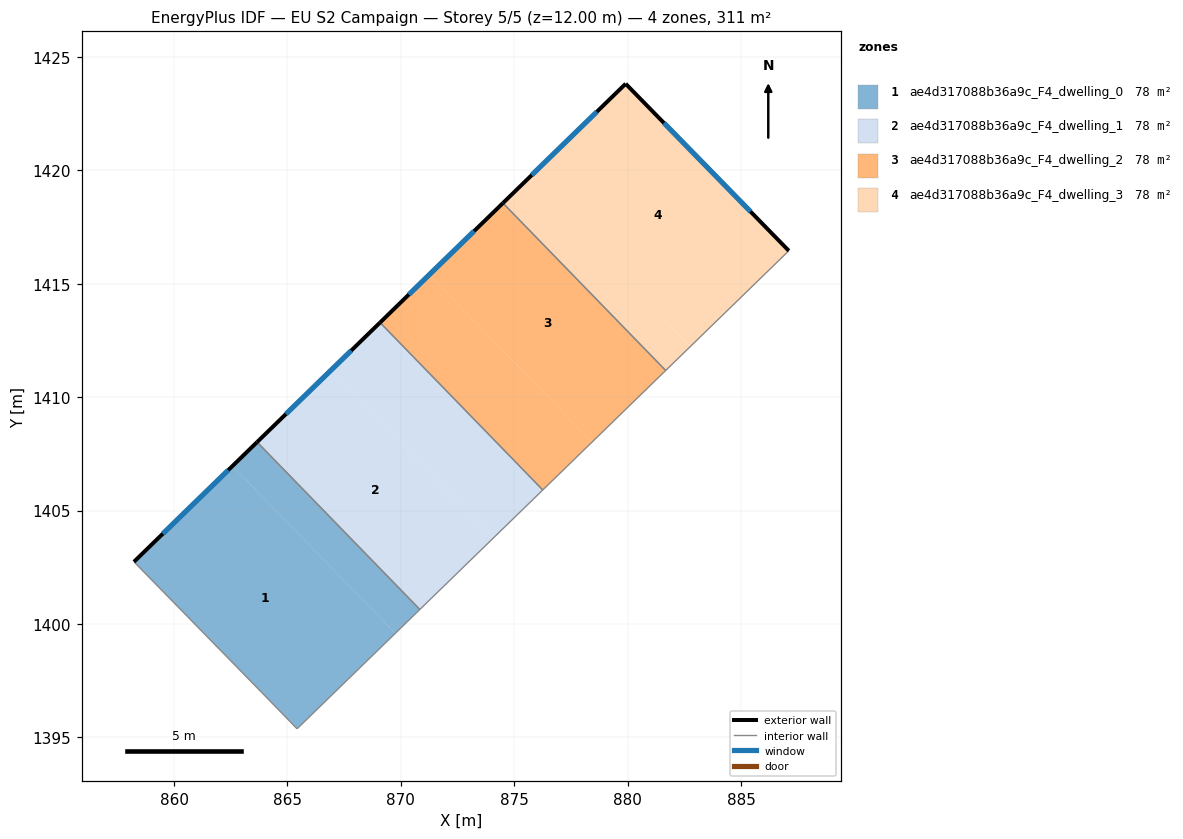
=== STOREY PLAN SPEC (per zone: floor XY polygon, exterior-wall plan segments, windows/doors) ===
zone 1: ae4d317088b36a9c_F4_dwelling_0  (77.8 m²)
  floor: (862.58, 1406.97) (869.75, 1399.59) (865.42, 1395.38) (863.86, 1396.99) (858.23, 1402.74)
  floor: (863.66, 1408.02) (870.83, 1400.64) (869.75, 1399.59) (862.58, 1406.97)
  exterior wall: (863.66, 1408.02) – (858.23, 1402.74)  [7.6 m]
    window: (862.38, 1406.78) – (859.51, 1403.98)  [6.4 m²]
  interior walls: 4
zone 2: ae4d317088b36a9c_F4_dwelling_1  (77.8 m²)
  floor: (866.91, 1411.18) (874.09, 1403.80) (870.83, 1400.64) (863.66, 1408.02)
  floor: (869.08, 1413.29) (876.25, 1405.91) (874.09, 1403.80) (866.91, 1411.18)
  exterior wall: (869.08, 1413.29) – (863.66, 1408.02)  [7.6 m]
    window: (867.81, 1412.05) – (864.93, 1409.26)  [6.4 m²]
  interior walls: 3
zone 3: ae4d317088b36a9c_F4_dwelling_2  (77.8 m²)
  floor: (871.25, 1415.40) (878.42, 1408.02) (876.25, 1405.91) (869.08, 1413.29)
  floor: (874.50, 1418.56) (881.67, 1411.18) (878.42, 1408.02) (871.25, 1415.40)
  exterior wall: (874.50, 1418.56) – (869.08, 1413.29)  [7.6 m]
    window: (873.23, 1417.32) – (870.35, 1414.53)  [6.4 m²]
  interior walls: 3
zone 4: ae4d317088b36a9c_F4_dwelling_3  (77.8 m²)
  floor: (879.91, 1423.82) (887.10, 1416.46) (882.76, 1412.23) (875.58, 1419.61)
  floor: (875.58, 1419.61) (882.76, 1412.23) (881.67, 1411.18) (874.50, 1418.56)
  exterior wall: (879.91, 1423.82) – (874.50, 1418.56)  [7.5 m]
    window: (878.64, 1422.58) – (875.77, 1419.80)  [6.4 m²]
  exterior wall: (887.10, 1416.46) – (879.91, 1423.82)  [10.3 m]
    window: (885.41, 1418.19) – (881.60, 1422.09)  [8.7 m²]
  interior walls: 2

=== DERIVED (storey summary) ===
Building: EU S2 Campaign
Storey: 5 of 5  (floor level z = 12.00 m)
Storey gross floor area: 311.2 m²
Zones on this storey: 4
  - ae4d317088b36a9c_F4_dwelling_0: floor 77.8 m²; exterior wall 7.6 m (22.7 m²); 1 window(s) 6.4 m²; WWR 28.1%
  - ae4d317088b36a9c_F4_dwelling_1: floor 77.8 m²; exterior wall 7.6 m (22.7 m²); 1 window(s) 6.4 m²; WWR 28.1%
  - ae4d317088b36a9c_F4_dwelling_2: floor 77.8 m²; exterior wall 7.6 m (22.7 m²); 1 window(s) 6.4 m²; WWR 28.1%
  - ae4d317088b36a9c_F4_dwelling_3: floor 77.8 m²; exterior wall 17.8 m (53.5 m²); 2 window(s) 15.1 m²; WWR 28.1%
Zone adjacency (shared interzone walls):
  - ae4d317088b36a9c_F4_dwelling_0 ↔ ae4d317088b36a9c_F4_dwelling_1
  - ae4d317088b36a9c_F4_dwelling_1 ↔ ae4d317088b36a9c_F4_dwelling_2
  - ae4d317088b36a9c_F4_dwelling_2 ↔ ae4d317088b36a9c_F4_dwelling_3